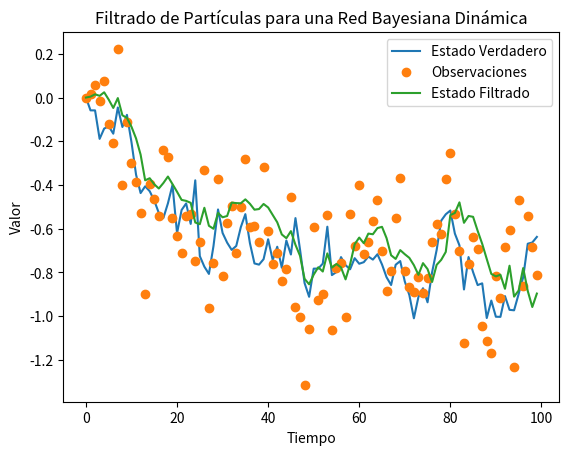

This figure's Python source:
# [redacted]
# [redacted]

import numpy as np
import matplotlib.pyplot as plt

# Parámetros del sistema dinámico
mu = 0  # Media del proceso
sigma_process = 0.1  # Desviación estándar del proceso
sigma_medida = 0.2  # Desviación estándar de la medición
n_steps = 100  # Número de pasos de tiempo

# Función de transición de estado
def transicion_estado(x):
    return x + np.random.normal(mu, sigma_process)

# Función de observación
def observacion(x):
    return x + np.random.normal(0, sigma_medida)

# Filtrado de partículas
n_particulas = 1000  # Número de partículas
x = np.zeros(n_steps)  # Estado verdadero
z = np.zeros(n_steps)  # Observaciones
x_filtrado = np.zeros(n_steps)  # Estado filtrado
pesos = np.ones(n_particulas) / n_particulas  # Pesos iniciales de las partículas

for t in range(1, n_steps):
    # Transición de estado
    x[t] = transicion_estado(x[t-1])
    
    # Observación
    z[t] = observacion(x[t])
    
    # Muestreo de partículas
    particulas = np.random.normal(x_filtrado[t-1], sigma_process, n_particulas)
    
    # Calculo de los pesos de las partículas
    likelihood = np.exp(-0.5 * ((z[t] - particulas) / sigma_medida) ** 2)
    pesos *= likelihood
    pesos /= np.sum(pesos)
    
    # Estimación del estado filtrado
    x_filtrado[t] = np.sum(particulas * pesos)

# Graficación de resultados
plt.plot(range(n_steps), x, label='Estado Verdadero')
plt.plot(range(n_steps), z, label='Observaciones', marker='o', linestyle='None')
plt.plot(range(n_steps), x_filtrado, label='Estado Filtrado')
plt.xlabel('Tiempo')
plt.ylabel('Valor')
plt.title('Filtrado de Partículas para una Red Bayesiana Dinámica')
plt.legend()
plt.show()
